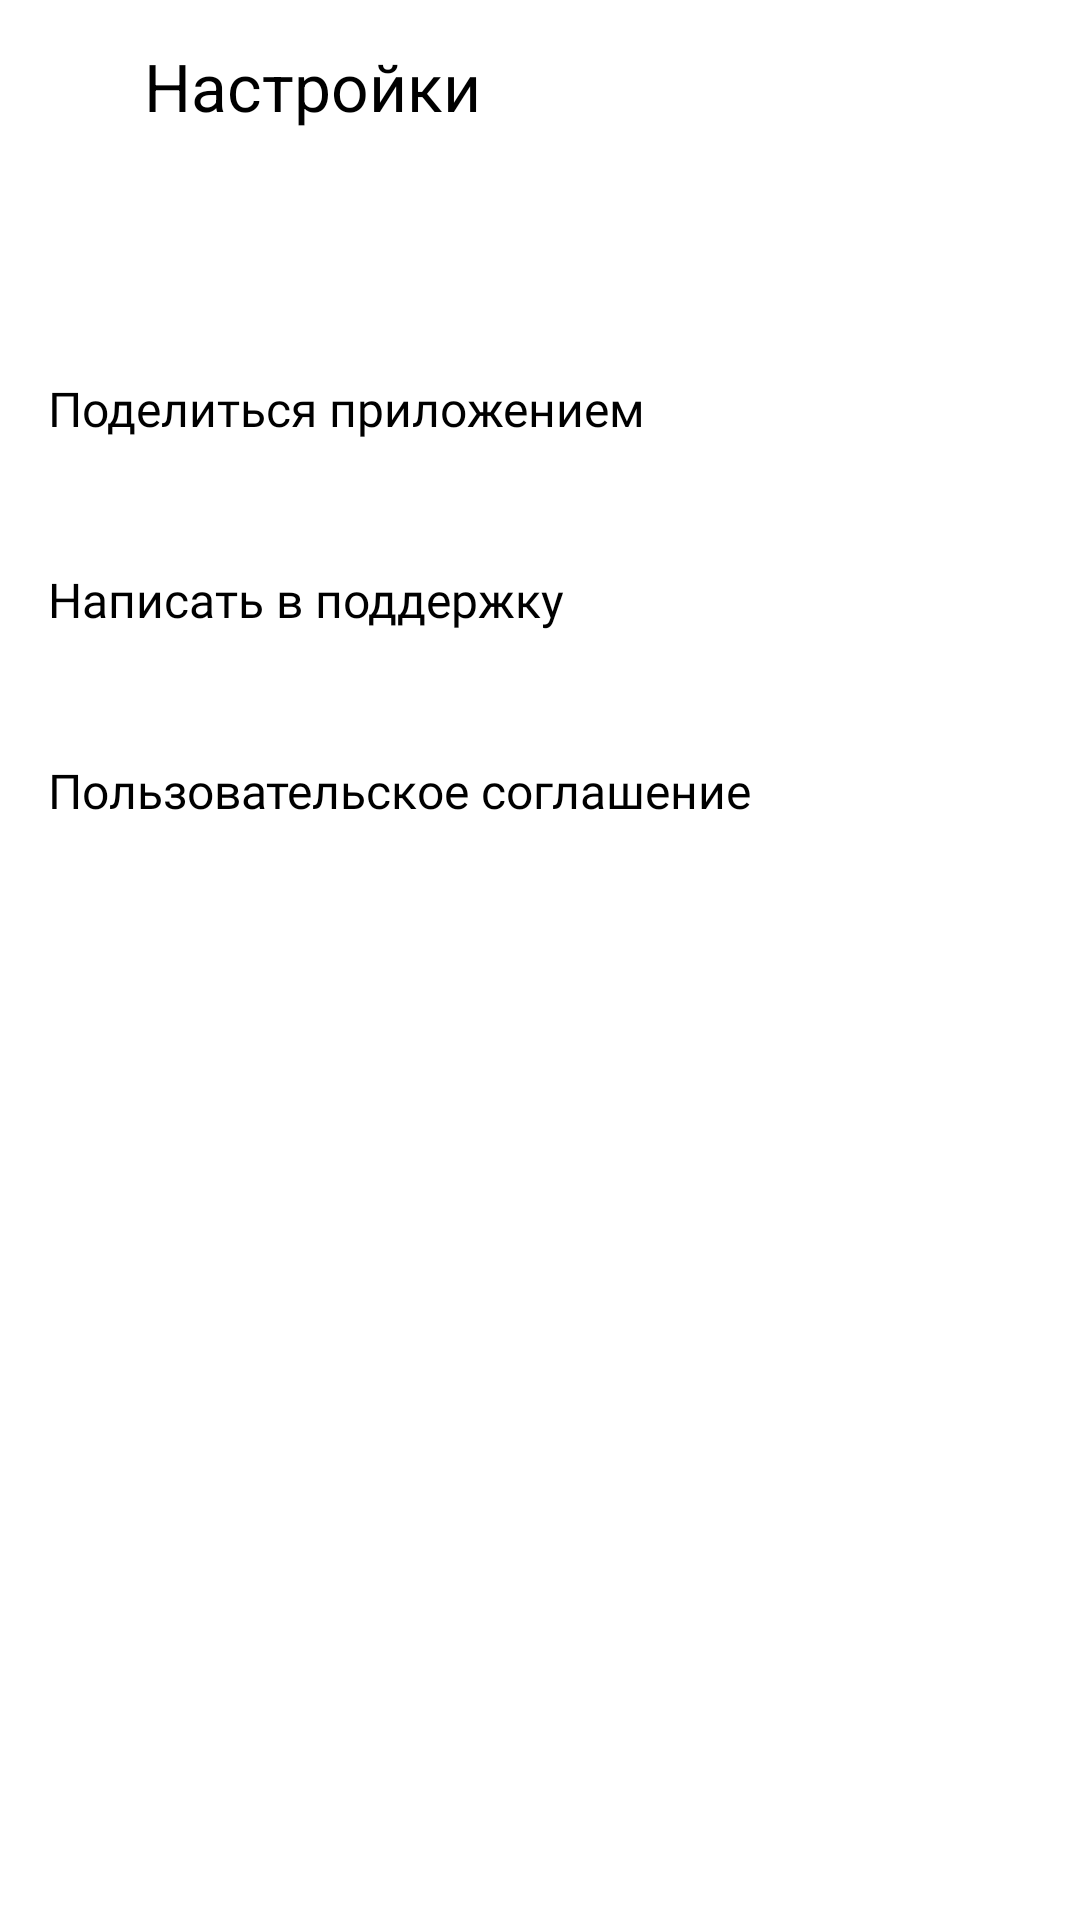

Write the Android layout XML for this screen, with the resource values it uses.
<!-- AndroidManifest.xml: application theme Theme.PlaylistMaker -->
<!-- res/layout/activity_settings.xml -->
<?xml version="1.0" encoding="utf-8"?>
<LinearLayout xmlns:android="http://schemas.android.com/apk/res/android"
    xmlns:app="http://schemas.android.com/apk/res-auto"
    android:layout_width="match_parent"
    android:layout_height="match_parent"
    android:orientation="vertical">

    <LinearLayout
        android:layout_width="wrap_content"
        android:layout_height="wrap_content"
        android:orientation="horizontal"
        android:paddingBottom="@dimen/space_40">

        <ImageButton
            android:id="@+id/back_button"
            style="@style/BackButtonStyle"
            android:layout_width="match_parent"
            android:layout_height="wrap_content"
            android:layout_marginStart="@dimen/space_20"
            android:paddingTop="@dimen/space_20"
            app:srcCompat="@drawable/ic_arrow_back" />

        <TextView
            android:layout_width="wrap_content"
            android:layout_height="wrap_content"
            android:layout_marginStart="@dimen/margin_vertical"
            android:paddingTop="@dimen/padding_top"
            android:text="@string/settings"
            android:textAppearance="@style/TextAppearance.AppCompat.Title"
            android:textSize="22sp" />

    </LinearLayout>

    <Switch
        android:layout_width="match_parent"
        android:layout_height="wrap_content"
        android:layout_marginHorizontal="@dimen/settings_margin_horizontal"
        android:layout_marginBottom="@dimen/settings_margin_top_bottom"
        android:paddingRight="-12dp"
        android:text="@string/night_theme" />

    <TextView
        android:id="@+id/share_app"
        style="@style/SettingsTextViewStyle"
        android:layout_width="match_parent"
        android:layout_marginHorizontal="@dimen/settings_margin_horizontal"
        android:text="@string/share_app"
        app:drawableEndCompat="@drawable/ic_share_app" />

    <TextView
        android:id="@+id/support"
        style="@style/SettingsTextViewStyle"
        android:layout_width="match_parent"
        android:layout_marginHorizontal="@dimen/settings_margin_horizontal"
        android:text="@string/support"
        app:drawableEndCompat="@drawable/ic_support" />

    <TextView
        android:id="@+id/terms_of_use"
        style="@style/SettingsTextViewStyle"
        android:layout_width="match_parent"
        android:layout_marginHorizontal="@dimen/settings_margin_horizontal"
        android:text="@string/terms_of_use"
        app:drawableEndCompat="@drawable/ic_arrow_forward" />

</LinearLayout>
<!-- resources referenced by this layout -->
<resources>
  <dimen name="margin_vertical">28dp</dimen>
  <dimen name="padding_top">14dp</dimen>
  <dimen name="settings_margin_horizontal">16dp</dimen>
  <dimen name="settings_margin_top_bottom">21dp</dimen>
  <dimen name="space_20">20dp</dimen>
  <dimen name="space_40">40dp</dimen>
  <!-- drawable ic_arrow_back (drawable) -->
  <vector xmlns:android="http://schemas.android.com/apk/res/android"
      android:width="16dp"
      android:height="16dp"
      android:viewportWidth="16"
      android:viewportHeight="16">
    <path
        android:pathData="M16,7H3.83L9.42,1.41L8,0L0,8L8,16L9.41,14.59L3.83,9H16V7Z"
        android:fillColor="@color/black_2"/>
  </vector>
  <string name="night_theme">Темная тема</string>
  <string name="settings">Настройки</string>
  <string name="share_app">Поделиться приложением</string>
  <string name="support">Написать в поддержку</string>
  <string name="terms_of_use">Пользовательское соглашение</string>
  <style name="BackButtonStyle">
          <item name="android:background">@color/white</item>
      </style>
  <style name="SettingsTextViewStyle">
          <item name="android:layout_width">wrap_content</item>
          <item name="android:layout_height">wrap_content</item>
          <item name="android:layout_marginVertical">@dimen/settings_margin_top_bottom</item>
          <item name="android:textColor">@color/black</item>
          <item name="android:textSize">@dimen/settings_text_size</item>
          <item name="android:fontFamily">@font/ys_display_regular</item>
      </style>
  <style name="Theme.PlaylistMaker" parent="Theme.MaterialComponents.DayNight.NoActionBar">
          
          <item name="colorPrimary">@color/purple_200</item>
          <item name="colorPrimaryVariant">@color/purple_700</item>
          <item name="colorOnPrimary">@color/black</item>
          
          <item name="colorSecondary">@color/teal_200</item>
          <item name="colorSecondaryVariant">@color/teal_200</item>
          <item name="colorOnSecondary">@color/black</item>
          
          <item name="android:statusBarColor">@color/black_2</item>
          <item name="android:windowBackground">@color/black_2</item>
          <item name="android:textColor">@color/white</item>
          
      </style>
  <color name="black_2">#1A1B22</color>
  <color name="white">#FFFFFFFF</color>
  <color name="black">#FF000000</color>
  <dimen name="settings_text_size">16sp</dimen>
  <color name="purple_200">#FFBB86FC</color>
  <color name="purple_700">#FF3700B3</color>
  <color name="teal_200">#FF03DAC5</color>
</resources>
